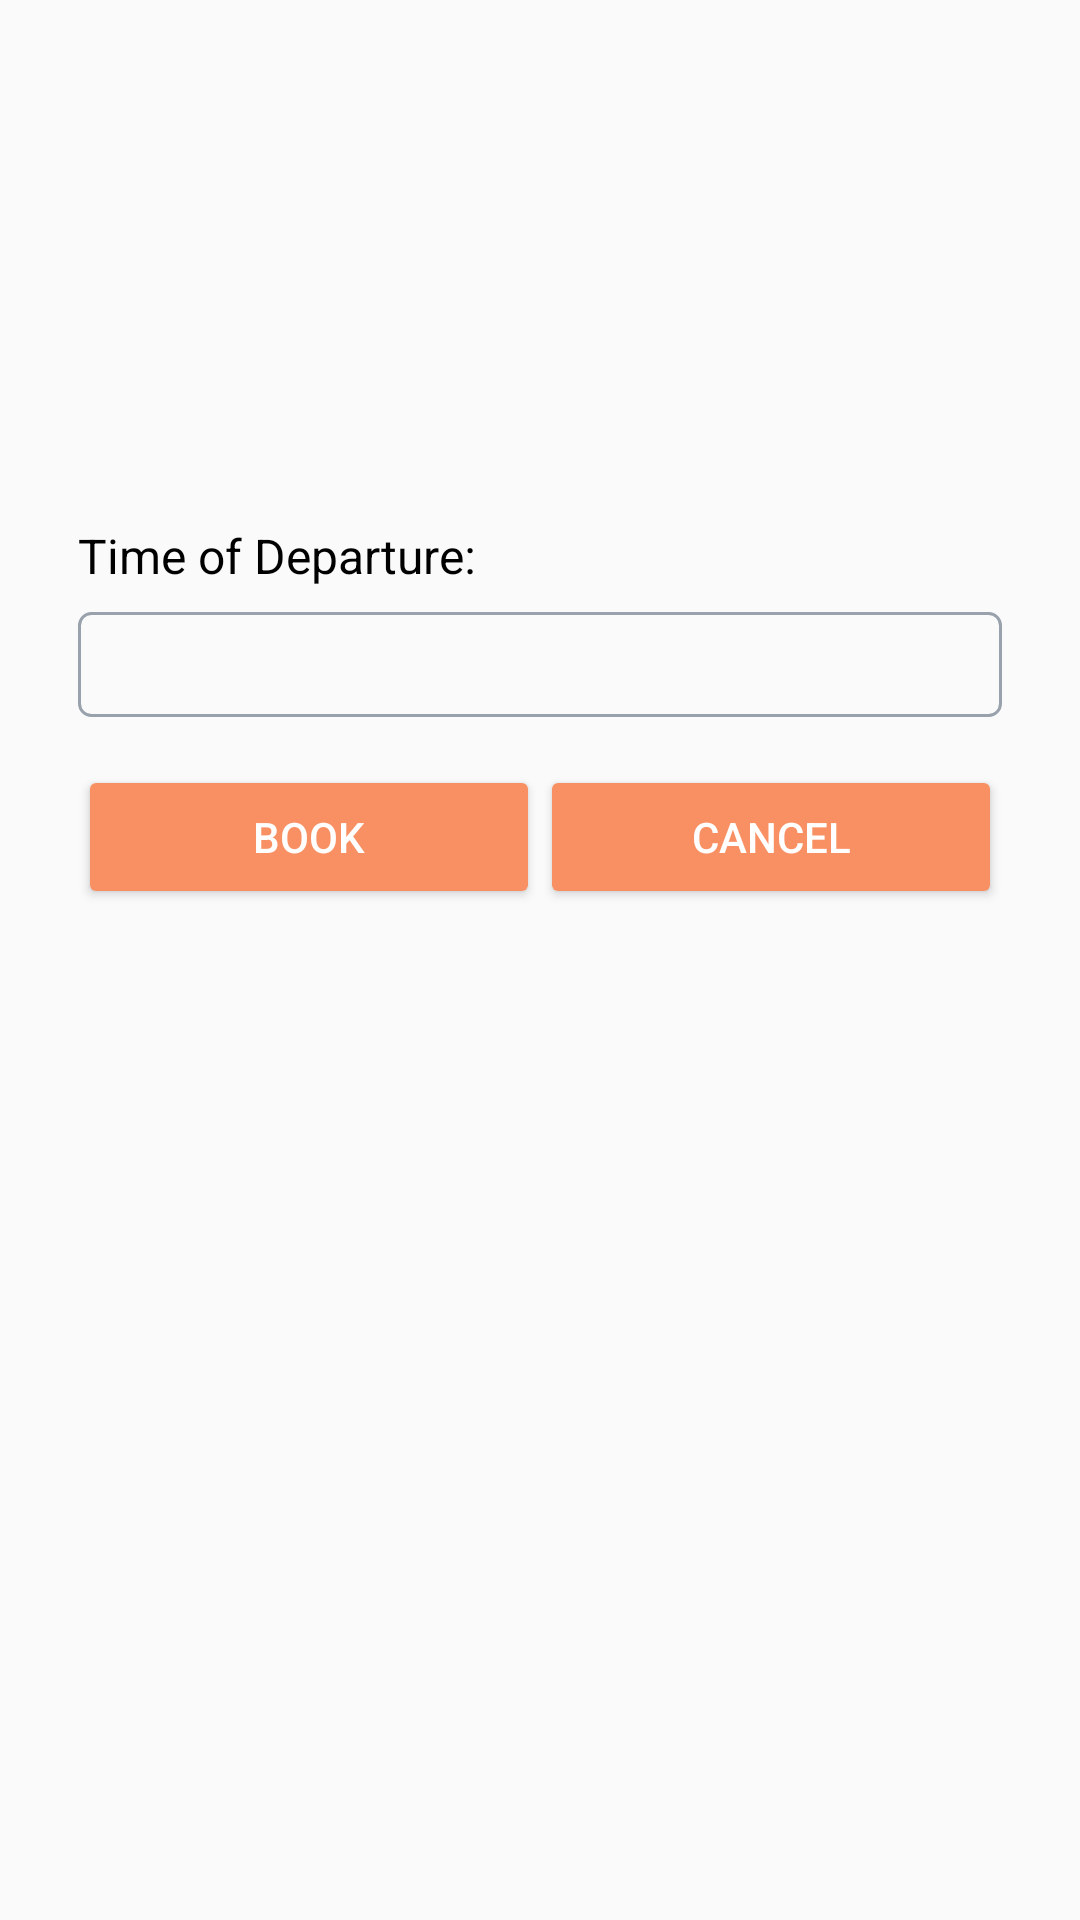

Layout XML and referenced resources for this Android screen:
<!-- AndroidManifest.xml: application theme Theme.MeemeowAirlines -->
<!-- res/layout/dialog_flight_details.xml -->
<?xml version="1.0" encoding="utf-8"?>
<LinearLayout xmlns:android="http://schemas.android.com/apk/res/android"
    android:orientation="vertical"
    android:padding="26dp"
    android:layout_width="320dp"
    android:layout_height="wrap_content">

    <TextView
        android:id="@+id/textDeparture"
        android:layout_width="wrap_content"
        android:layout_height="wrap_content"
        android:textSize="16sp"
        android:textColor="#000000"
        android:layout_marginBottom="8dp" />

    <TextView
        android:id="@+id/textArrival"
        android:layout_width="wrap_content"
        android:layout_height="wrap_content"
        android:textSize="16sp"
        android:textColor="#000000"
        android:layout_marginBottom="8dp" />

    <TextView
        android:id="@+id/textDepartureDate"
        android:layout_width="wrap_content"
        android:layout_height="wrap_content"
        android:textSize="16sp"
        android:textColor="#000000"
        android:layout_marginBottom="8dp" />

    <TextView
        android:id="@+id/textArrivalDate"
        android:layout_width="wrap_content"
        android:layout_height="wrap_content"
        android:textSize="16sp"
        android:textColor="#000000"
        android:layout_marginBottom="8dp"
        android:visibility="gone" />

    <TextView
        android:id="@+id/textFlightClass"
        android:layout_width="wrap_content"
        android:layout_height="wrap_content"
        android:textSize="16sp"
        android:textColor="#000000"
        android:layout_marginBottom="8dp" />

    <TextView
        android:id="@+id/textTotalPrice"
        android:layout_width="wrap_content"
        android:layout_height="wrap_content"
        android:textSize="16sp"
        android:textColor="#000000"
        android:layout_marginBottom="8dp" />

    <TextView
        android:id="@+id/textTime"
        android:layout_width="wrap_content"
        android:layout_height="wrap_content"
        android:textSize="16sp"
        android:textColor="#000000"
        android:text="Time of Departure:"
        android:layout_marginBottom="8dp" />

    <Spinner
        android:id="@+id/spinnerTime"
        android:layout_width="match_parent"
        android:layout_height="35dp"
        android:layout_marginBottom="8dp"
        android:background="@drawable/spinner_background"/>

    <LinearLayout
        android:orientation="horizontal"
        android:layout_width="match_parent"
        android:layout_height="wrap_content"
        android:layout_marginTop="8dp">

        <Button
            android:id="@+id/buttonBook"
            android:layout_width="0dp"
            android:layout_height="wrap_content"
            android:layout_weight="1"
            android:backgroundTint="#F99063"
            android:textColor="#FFFFFF"
            android:paddingHorizontal="26dp"
            android:text="Book" />

        <Button
            android:id="@+id/buttonCancel"
            android:layout_width="0dp"
            android:layout_height="wrap_content"
            android:layout_weight="1"
            android:backgroundTint="#F99063"
            android:textColor="#FFFFFF"
            android:paddingHorizontal="26dp"
            android:text="Cancel" />
    </LinearLayout>

</LinearLayout>
<!-- resources referenced by this layout -->
<resources>
  <!-- drawable spinner_background (drawable) -->
  <?xml version="1.0" encoding="utf-8"?>
  <shape xmlns:android="http://schemas.android.com/apk/res/android"
      android:shape="rectangle">
      <stroke
          android:width="1dp"
          android:color="#99A1AC" />
      <corners
          android:radius="4dp" />
  </shape>
  <style name="Theme.MeemeowAirlines" parent="android:Theme.Material.Light.NoActionBar" />
</resources>
